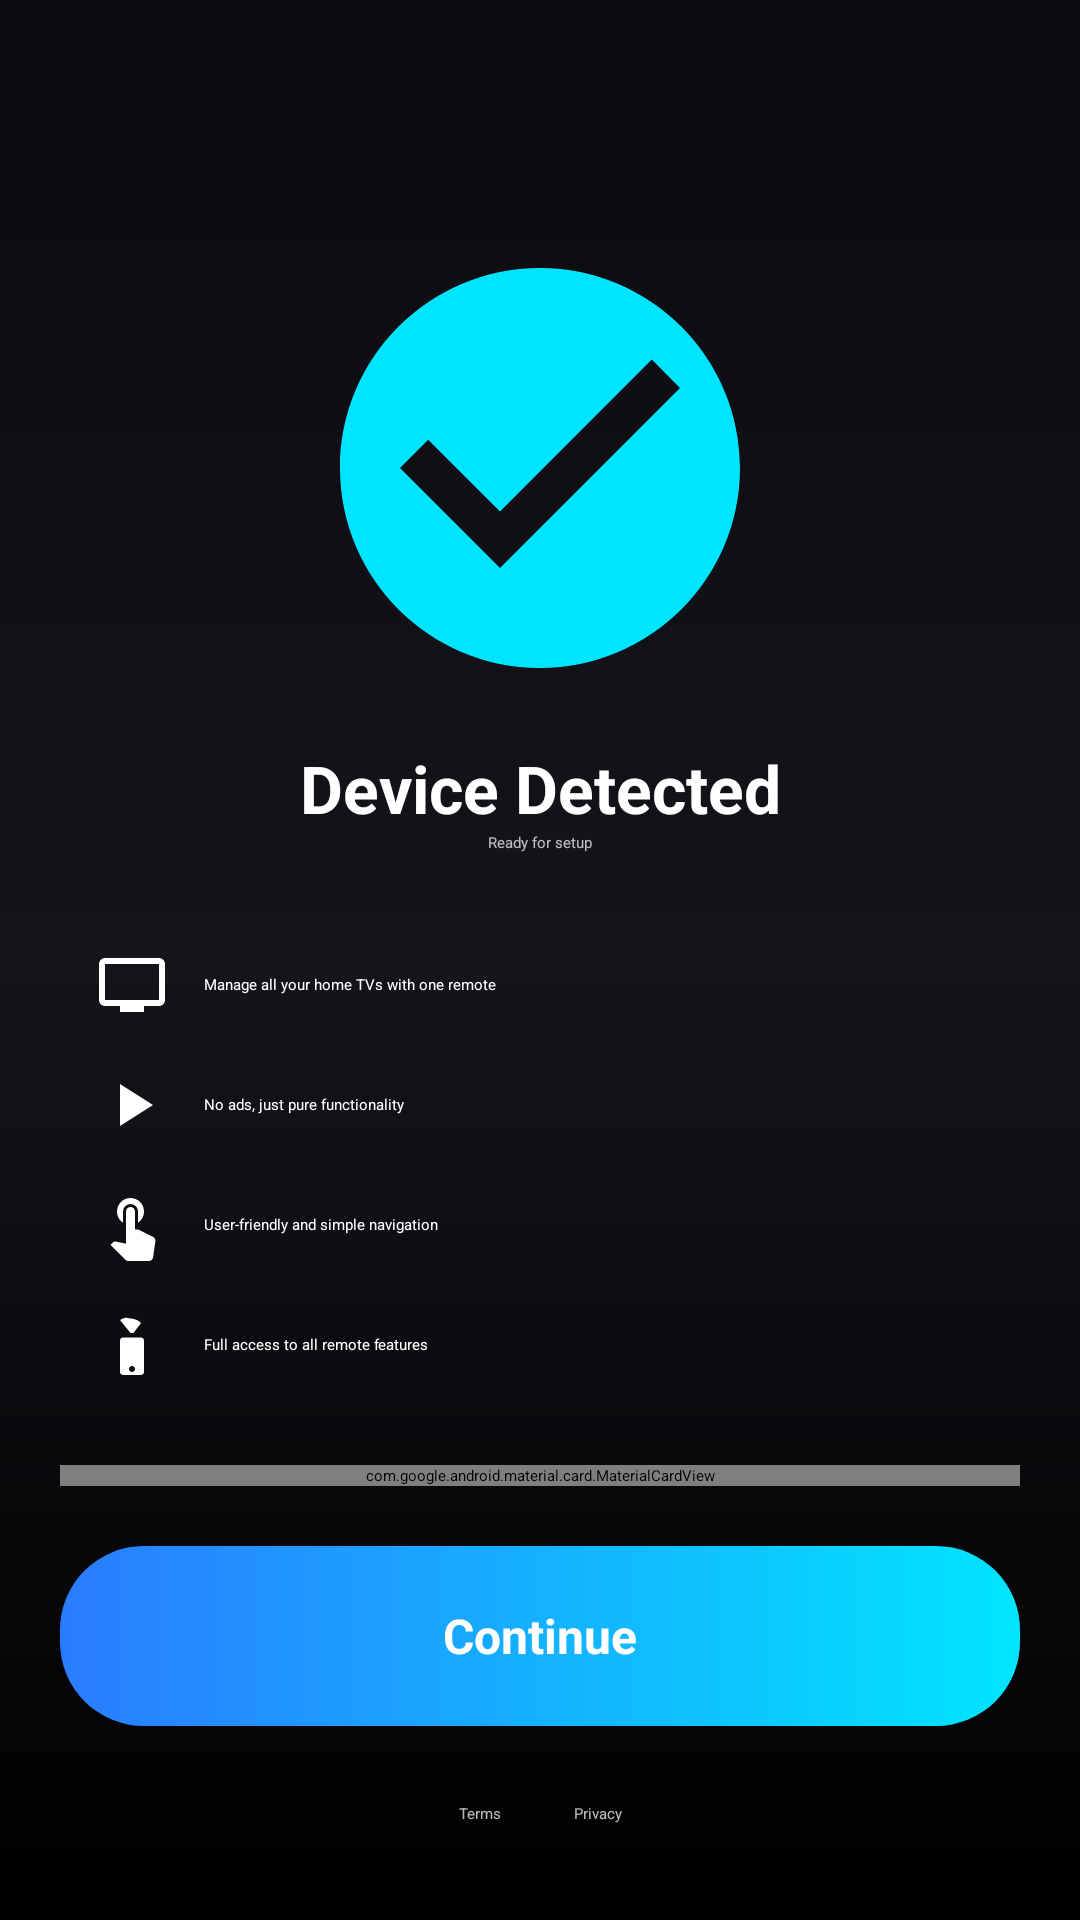

Produce the Android XML layout that renders to this screen, including the resource entries it uses.
<!-- AndroidManifest.xml: application theme Theme.UniversalRemote.Splash -->
<!-- res/layout/fragment_premium.xml -->
<?xml version="1.0" encoding="utf-8"?>
<androidx.constraintlayout.widget.ConstraintLayout
    xmlns:android="http://schemas.android.com/apk/res/android"
    xmlns:app="http://schemas.android.com/apk/res-auto"
    android:layout_width="match_parent"
    android:layout_height="match_parent"
    android:background="@drawable/bg_gradient_amoled">

    <ImageButton
        android:id="@+id/close"
        android:layout_width="40dp"
        android:layout_height="40dp"
        android:layout_marginStart="@dimen/spacing_lg"
        android:layout_marginTop="@dimen/spacing_lg"
        android:background="?attr/selectableItemBackgroundBorderless"
        android:contentDescription="@string/close"
        android:src="@drawable/ic_close"
        app:layout_constraintStart_toStartOf="parent"
        app:layout_constraintTop_toTopOf="parent" />

    <ImageView
        android:id="@+id/hero"
        android:layout_width="160dp"
        android:layout_height="160dp"
        android:layout_marginTop="@dimen/spacing_xl"
        android:contentDescription="@null"
        android:src="@drawable/ic_check_circle"
        app:layout_constraintEnd_toEndOf="parent"
        app:layout_constraintStart_toStartOf="parent"
        app:layout_constraintTop_toBottomOf="@id/close" />

    <TextView
        android:id="@+id/heroTitle"
        android:layout_width="wrap_content"
        android:layout_height="wrap_content"
        android:layout_marginTop="@dimen/spacing_md"
        android:text="@string/device_detected"
        android:textColor="@color/white"
        android:textSize="22sp"
        android:textStyle="bold"
        app:layout_constraintEnd_toEndOf="parent"
        app:layout_constraintStart_toStartOf="parent"
        app:layout_constraintTop_toBottomOf="@id/hero" />

    <TextView
        android:id="@+id/heroSub"
        android:layout_width="wrap_content"
        android:layout_height="wrap_content"
        android:text="@string/ready_for_setup"
        android:textColor="@color/text_secondary_dark"
        app:layout_constraintEnd_toEndOf="parent"
        app:layout_constraintStart_toStartOf="parent"
        app:layout_constraintTop_toBottomOf="@id/heroTitle" />

    <LinearLayout
        android:id="@+id/features"
        android:layout_width="0dp"
        android:layout_height="wrap_content"
        android:layout_marginHorizontal="@dimen/spacing_3xl"
        android:layout_marginTop="@dimen/spacing_2xl"
        android:orientation="vertical"
        app:layout_constraintEnd_toEndOf="parent"
        app:layout_constraintStart_toStartOf="parent"
        app:layout_constraintTop_toBottomOf="@id/heroSub">

        <LinearLayout android:layout_width="match_parent" android:layout_height="wrap_content" android:layout_marginVertical="@dimen/spacing_sm" android:gravity="center_vertical" android:orientation="horizontal">
            <ImageView android:layout_width="24dp" android:layout_height="24dp" android:src="@drawable/ic_tv" app:tint="@color/accent_cyan" android:contentDescription="@null" />
            <TextView android:layout_width="match_parent" android:layout_height="wrap_content" android:layout_marginStart="@dimen/spacing_md" android:text="@string/premium_feature_1" android:textColor="@color/white" />
        </LinearLayout>
        <LinearLayout android:layout_width="match_parent" android:layout_height="wrap_content" android:layout_marginVertical="@dimen/spacing_sm" android:gravity="center_vertical" android:orientation="horizontal">
            <ImageView android:layout_width="24dp" android:layout_height="24dp" android:src="@drawable/ic_play" app:tint="@color/accent_cyan" android:contentDescription="@null" />
            <TextView android:layout_width="match_parent" android:layout_height="wrap_content" android:layout_marginStart="@dimen/spacing_md" android:text="@string/premium_feature_2" android:textColor="@color/white" />
        </LinearLayout>
        <LinearLayout android:layout_width="match_parent" android:layout_height="wrap_content" android:layout_marginVertical="@dimen/spacing_sm" android:gravity="center_vertical" android:orientation="horizontal">
            <ImageView android:layout_width="24dp" android:layout_height="24dp" android:src="@drawable/ic_finger" app:tint="@color/accent_cyan" android:contentDescription="@null" />
            <TextView android:layout_width="match_parent" android:layout_height="wrap_content" android:layout_marginStart="@dimen/spacing_md" android:text="@string/premium_feature_3" android:textColor="@color/white" />
        </LinearLayout>
        <LinearLayout android:layout_width="match_parent" android:layout_height="wrap_content" android:layout_marginVertical="@dimen/spacing_sm" android:gravity="center_vertical" android:orientation="horizontal">
            <ImageView android:layout_width="24dp" android:layout_height="24dp" android:src="@drawable/ic_remote" app:tint="@color/accent_cyan" android:contentDescription="@null" />
            <TextView android:layout_width="match_parent" android:layout_height="wrap_content" android:layout_marginStart="@dimen/spacing_md" android:text="@string/premium_feature_4" android:textColor="@color/white" />
        </LinearLayout>
    </LinearLayout>

    <com.google.android.material.card.MaterialCardView
        android:id="@+id/lifetimeCard"
        style="@style/Widget.UniversalRemote.Card"
        android:layout_width="0dp"
        android:layout_height="wrap_content"
        android:layout_marginHorizontal="@dimen/spacing_xl"
        android:layout_marginTop="@dimen/spacing_xl"
        app:cardBackgroundColor="@color/surface_dark_elevated"
        app:cardCornerRadius="@dimen/radius_lg"
        app:cardElevation="0dp"
        app:layout_constraintEnd_toEndOf="parent"
        app:layout_constraintStart_toStartOf="parent"
        app:layout_constraintTop_toBottomOf="@id/features"
        app:strokeColor="@color/accent_blue"
        app:strokeWidth="1.5dp">

        <LinearLayout android:layout_width="match_parent" android:layout_height="wrap_content" android:gravity="center_vertical" android:orientation="horizontal" android:padding="@dimen/spacing_lg">
            <ImageView android:layout_width="24dp" android:layout_height="24dp" android:src="@drawable/ic_check_circle" android:contentDescription="@null" />
            <LinearLayout android:layout_width="0dp" android:layout_height="wrap_content" android:layout_marginStart="@dimen/spacing_md" android:layout_weight="1" android:orientation="vertical">
                <TextView android:layout_width="wrap_content" android:layout_height="wrap_content" android:text="@string/lifetime_label" android:textColor="@color/white" android:textStyle="bold" android:textSize="16sp" />
                <TextView android:layout_width="wrap_content" android:layout_height="wrap_content" android:text="@string/lifetime_subtitle" android:textColor="@color/text_secondary_dark" />
            </LinearLayout>
            <TextView android:layout_width="wrap_content" android:layout_height="wrap_content" android:text="@string/lifetime_price_default" android:textColor="@color/white" android:textStyle="bold" />
        </LinearLayout>
    </com.google.android.material.card.MaterialCardView>

    <Button
        android:id="@+id/continueBtn"
        style="@style/Widget.UniversalRemote.Button.Gradient"
        android:layout_width="0dp"
        android:layout_height="@dimen/button_height_lg"
        android:layout_marginHorizontal="@dimen/spacing_xl"
        android:layout_marginTop="@dimen/spacing_xl"
        android:text="@string/continue_text"
        app:layout_constraintEnd_toEndOf="parent"
        app:layout_constraintStart_toStartOf="parent"
        app:layout_constraintTop_toBottomOf="@id/lifetimeCard" />

    <LinearLayout
        android:layout_width="wrap_content"
        android:layout_height="wrap_content"
        android:layout_marginBottom="@dimen/spacing_xl"
        android:gravity="center"
        android:orientation="horizontal"
        app:layout_constraintBottom_toBottomOf="parent"
        app:layout_constraintEnd_toEndOf="parent"
        app:layout_constraintStart_toStartOf="parent">
        <TextView android:layout_width="wrap_content" android:layout_height="wrap_content" android:padding="@dimen/spacing_md" android:text="@string/terms" android:textColor="@color/text_secondary_dark" />
        <TextView android:layout_width="wrap_content" android:layout_height="wrap_content" android:padding="@dimen/spacing_md" android:text="@string/privacy" android:textColor="@color/text_secondary_dark" />
    </LinearLayout>
</androidx.constraintlayout.widget.ConstraintLayout>
<!-- resources referenced by this layout -->
<resources>
  <color name="accent_blue">#FF2A7CFF</color>
  <color name="accent_cyan">#FF00E5FF</color>
  <color name="surface_dark_elevated">#FF1C1C26</color>
  <color name="text_secondary_dark">#B8FFFFFF</color>
  <color name="white">#FFFFFFFF</color>
  <dimen name="button_height_lg">60dp</dimen>
  <dimen name="radius_lg">20dp</dimen>
  <dimen name="spacing_2xl">24dp</dimen>
  <dimen name="spacing_3xl">32dp</dimen>
  <dimen name="spacing_lg">16dp</dimen>
  <dimen name="spacing_md">12dp</dimen>
  <dimen name="spacing_sm">8dp</dimen>
  <dimen name="spacing_xl">20dp</dimen>
  <string name="close">Close</string>
  <string name="continue_text">Continue</string>
  <string name="device_detected">Device Detected</string>
  <string name="lifetime_label">Lifetime</string>
  <string name="lifetime_price_default">$14.99</string>
  <string name="lifetime_subtitle">Pay once. Use forever.</string>
  <string name="premium_feature_1">Manage all your home TVs with one remote</string>
  <string name="premium_feature_2">No ads, just pure functionality</string>
  <string name="premium_feature_3">User-friendly and simple navigation</string>
  <string name="premium_feature_4">Full access to all remote features</string>
  <string name="privacy">Privacy</string>
  <string name="ready_for_setup">Ready for setup</string>
  <string name="terms">Terms</string>
  <style name="Widget.UniversalRemote.Card" parent="Widget.Material3.CardView.Elevated">
          <item name="cardCornerRadius">28dp</item>
          <item name="cardElevation">0dp</item>
          <item name="rippleColor">@color/ripple_white</item>
          <item name="cardBackgroundColor">?attr/colorSurface</item>
      </style>
  <style name="Theme.UniversalRemote.Splash" parent="Theme.SplashScreen">
          <item name="windowSplashScreenBackground">@color/amoled_black</item>
          <item name="windowSplashScreenAnimatedIcon">@drawable/ic_splash_logo</item>
          <item name="windowSplashScreenAnimationDuration">600</item>
          <item name="postSplashScreenTheme">@style/Theme.UniversalRemote</item>
      </style>
  <color name="carbon_black">#FF0A0A0F</color>
  <color name="surface_dark">#FF14141B</color>
  <color name="amoled_black">#FF000000</color>
  <color name="ripple_white">#33FFFFFF</color>
  <color name="accent_blue_light">#FF4F94FF</color>
  <color name="accent_violet">#FF8A5CFF</color>
  <color name="surface_light_card">#FFFFFFFF</color>
  <color name="text_primary_light">#FF0F1419</color>
  <color name="surface_light_elevated">#FFEDEFF4</color>
  <color name="text_secondary_light">#FF49545F</color>
  <color name="surface_light">#FFF6F8FB</color>
  <color name="accent_red">#FFEF4444</color>
  <style name="TextAppearance.UniversalRemote.NavLabel.Active">
          <item name="android:textSize">11sp</item>
          <item name="android:textStyle">bold</item>
          <item name="android:letterSpacing">0.01</item>
          <item name="android:includeFontPadding">false</item>
      </style>
  <style name="TextAppearance.UniversalRemote.NavLabel" parent="TextAppearance.Material3.LabelMedium">
          <item name="android:textSize">11sp</item>
          <item name="android:letterSpacing">0.01</item>
          <item name="android:includeFontPadding">false</item>
      </style>
  <color name="surface_card">#FF181820</color>
  <style name="BottomNav.ActiveIndicator" parent="Widget.Material3.BottomNavigationView.ActiveIndicator">
          <item name="android:width">56dp</item>
          <item name="android:height">26dp</item>
          <item name="android:color">@color/accent_blue_translucent</item>
          <item name="marginHorizontal">0dp</item>
      </style>
  <color name="accent_blue_translucent">#332A7CFF</color>
</resources>
